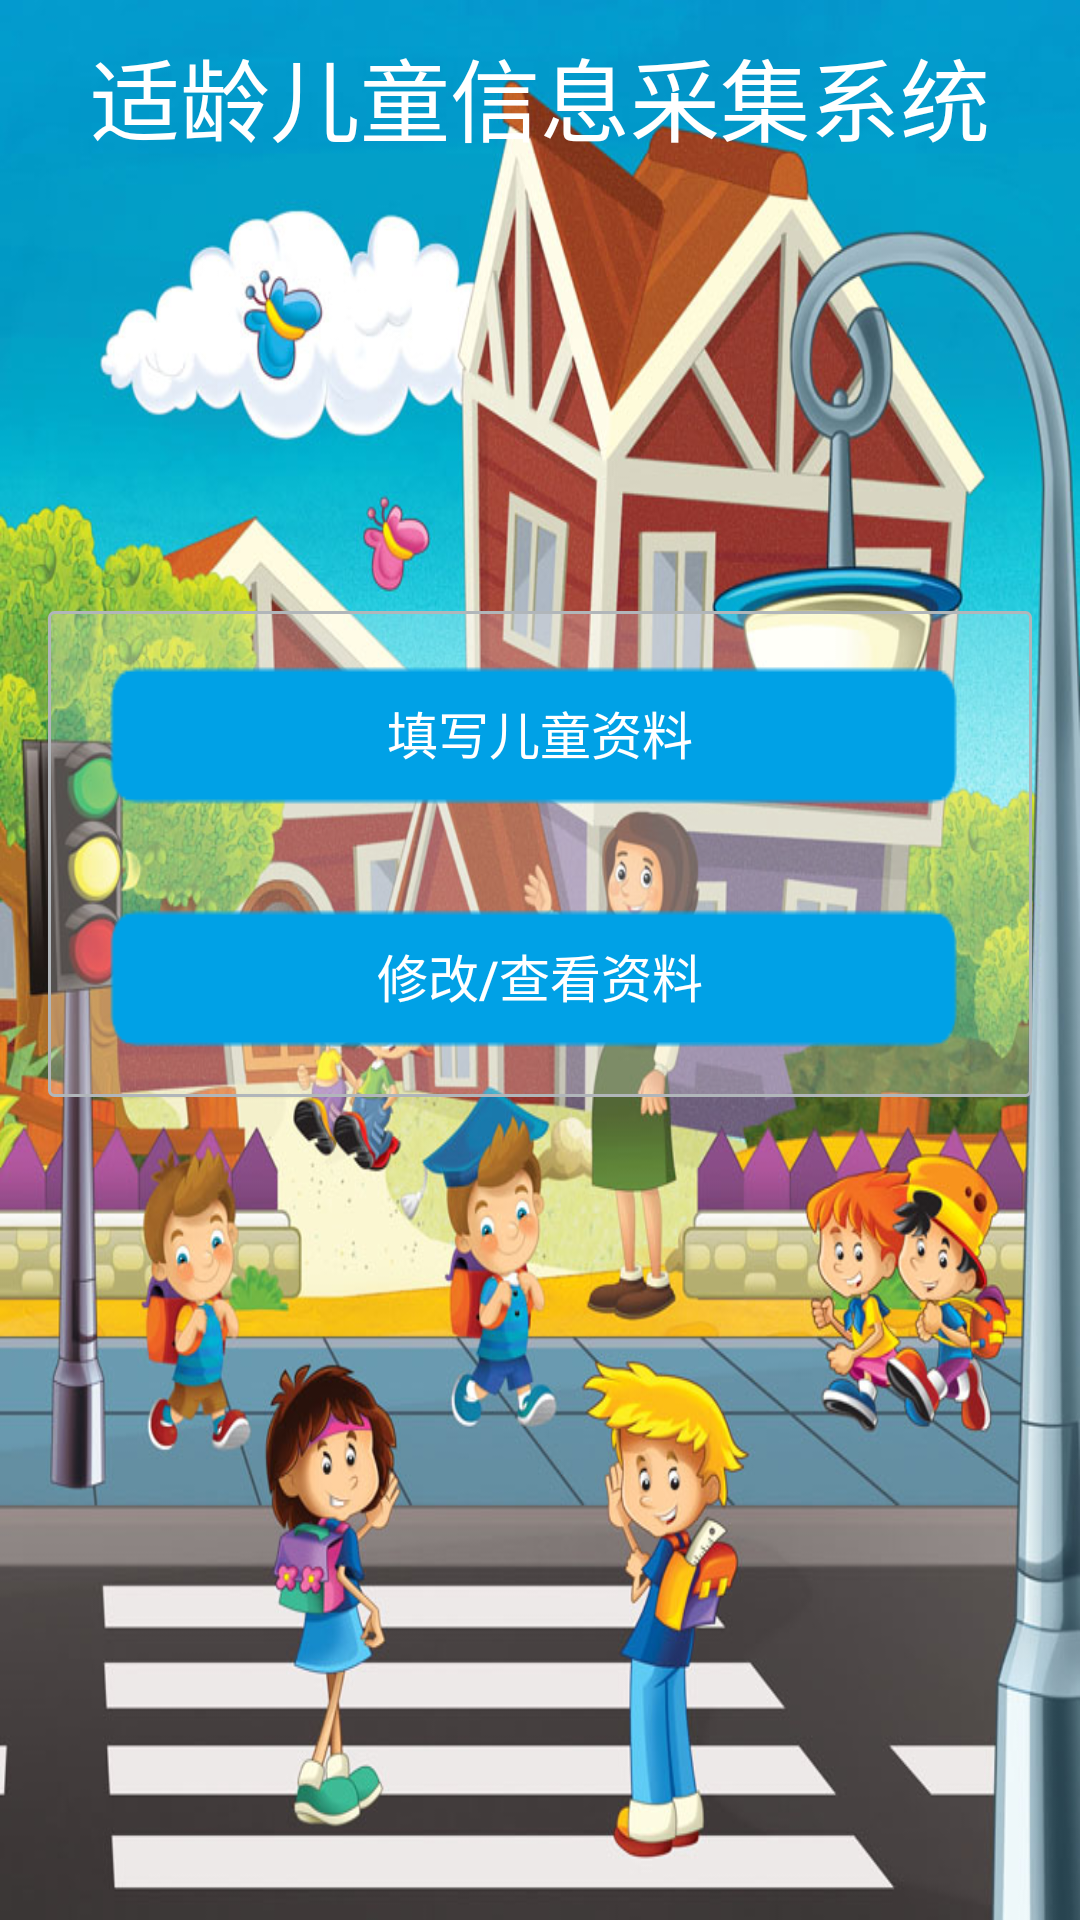

Write the Android layout XML for this screen, with the resource values it uses.
<!-- AndroidManifest.xml: application theme Theme.AppCompat.Light -->
<!-- res/layout/activity_main.xml -->
<?xml version="1.0" encoding="utf-8"?>
<LinearLayout xmlns:android="http://schemas.android.com/apk/res/android"
    android:layout_width="match_parent"
    android:layout_height="match_parent"
    android:background="#C3C5C9"
    android:orientation="vertical">

    
        
        
        
    
    
    
    <LinearLayout
        android:layout_width="match_parent"
        android:layout_height="match_parent"
        android:background="@drawable/school"
        android:orientation="vertical">
        <TextView
            android:layout_width="match_parent"
            android:layout_height="wrap_content"
            android:gravity="center"
            android:textSize="30dp"
            android:textColor="#FFFFFF"
            android:layout_marginTop="10dp"
            android:text="适龄儿童信息采集系统"/>

        <LinearLayout
            android:layout_width="match_parent"
            android:layout_height="wrap_content"
            android:layout_marginLeft="@dimen/activity_vertical_margin"
            android:layout_marginRight="@dimen/activity_vertical_margin"
            android:orientation="vertical"
            android:layout_marginTop="150dp"
            android:paddingTop="10dp"
            android:paddingBottom="10dp"
            android:background="@drawable/bg_linear">
            <Button
                android:id="@+id/write"
                android:layout_width="match_parent"
                android:layout_marginLeft="@dimen/activity_vertical_margin"
                android:layout_marginRight="@dimen/activity_vertical_margin"
                android:layout_height="wrap_content"
                android:background="@drawable/btn_bk4"
                android:textColor="#FFFFFF"
                android:textSize="17dp"
                android:text="填写儿童资料"/>
            <View
                android:layout_width="match_parent"
                android:layout_height="20dp"/>
            <Button
                android:id="@+id/login"
                android:layout_marginLeft="@dimen/activity_vertical_margin"
                android:layout_marginRight="@dimen/activity_vertical_margin"
                android:layout_width="match_parent"
                android:layout_height="wrap_content"
                android:background="@drawable/btn_bk4"
                android:textSize="17dp"
                android:textColor="#FFFFFF"
                android:text="修改/查看资料"/>
        </LinearLayout>
        <View
            android:id="@+id/main"
            android:layout_width="match_parent"
            android:layout_height="wrap_content"/>

    </LinearLayout>
    
        
    
        
        
        
        
        
        
        
        
            
            
            
            
        
            
            
            
            
    

</LinearLayout>
<!-- resources referenced by this layout -->
<resources>
  <dimen name="activity_vertical_margin">16dp</dimen>
  <!-- drawable bg_linear (drawable) -->
  <?xml version="1.0" encoding="utf-8"?>
  <shape xmlns:android="http://schemas.android.com/apk/res/android">
      
      
      
          
          
      <gradient android:startColor="#3eFFFFFF"
          android:endColor="#3eFFFFFF"/>
      <corners android:radius="5px"/>
      <stroke android:width="1dp"
          android:color="#B1B6BA"/>
      
  
  </shape>
  <!-- drawable btn_bk4: png bitmap (drawable, 105338 bytes) -->
  <!-- drawable school: jpg bitmap (drawable, 192879 bytes) -->
  <!-- drawable splash: jpg bitmap (drawable, 52899 bytes) -->
</resources>
